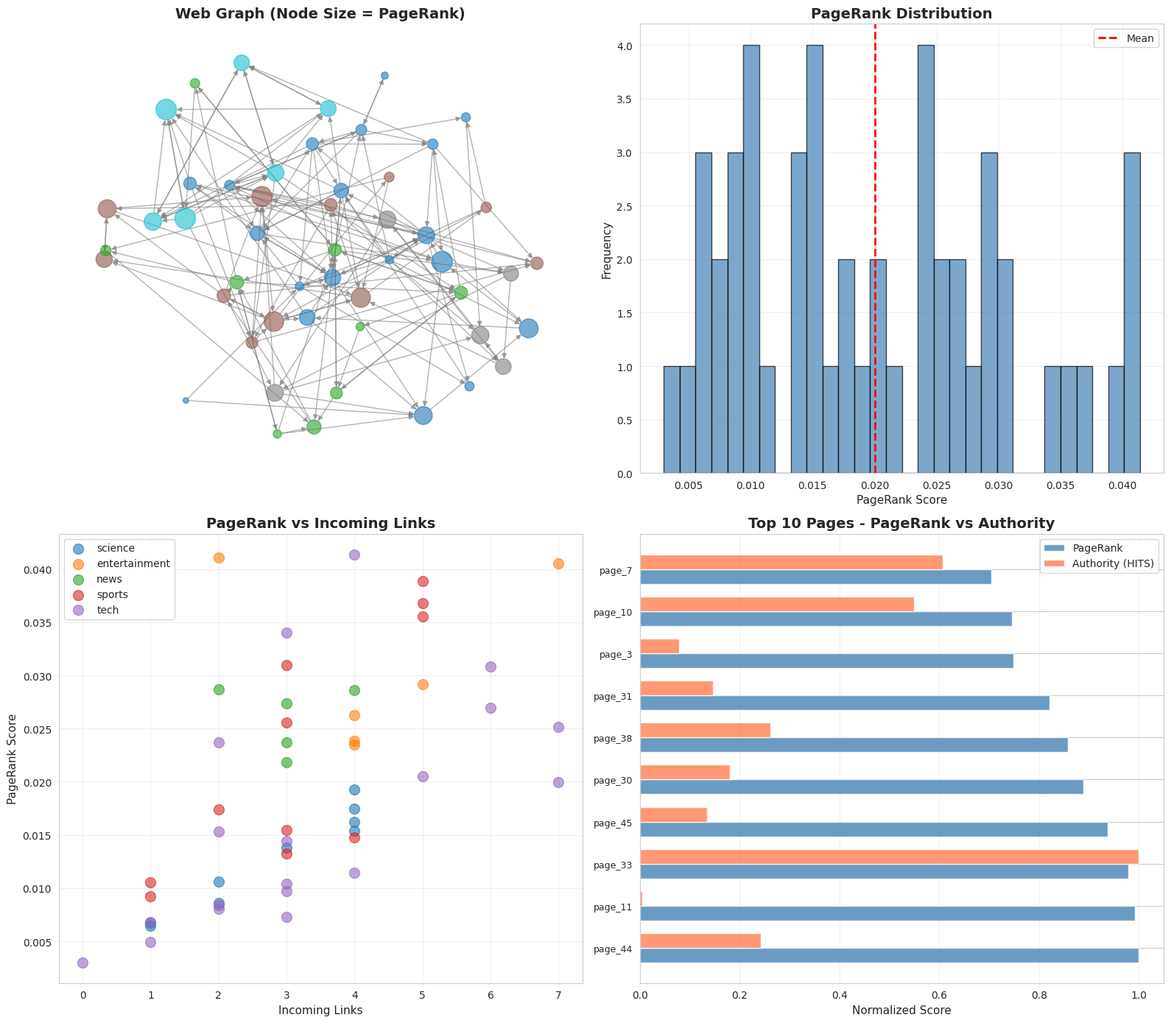

Source code (Python):
"""
PageRank Implementation - Kaggle Solution
=========================================
Implements and analyzes Google's PageRank algorithm for web page ranking.
"""

import networkx as nx
import numpy as np
import pandas as pd
import matplotlib.pyplot as plt
import seaborn as sns
from collections import defaultdict
import warnings
warnings.filterwarnings('ignore')

# Set style
sns.set_style("whitegrid")
plt.rcParams['figure.figsize'] = (12, 8)

class PageRankAnalyzer:
    """PageRank implementation and analysis toolkit"""

    def __init__(self, n_pages=50, seed=42):
        """
        Initialize PageRank analyzer

        Args:
            n_pages: Number of web pages
            seed: Random seed for reproducibility
        """
        self.n_pages = n_pages
        self.seed = seed
        np.random.seed(seed)
        self.G = None
        self.page_data = None

    def generate_web_graph(self):
        """Generate directed web graph with links"""
        print("Generating web graph...")

        # Create directed graph (web pages with links)
        self.G = nx.DiGraph()

        # Add nodes (web pages)
        page_names = [f"page_{i}.html" for i in range(self.n_pages)]
        topics = np.random.choice(['tech', 'science', 'sports', 'news', 'entertainment'],
                                 self.n_pages, p=[0.3, 0.2, 0.2, 0.15, 0.15])

        for i in range(self.n_pages):
            self.G.add_node(i, name=page_names[i], topic=topics[i])

        # Add edges (links between pages)
        # Pages tend to link to pages in same topic
        for i in range(self.n_pages):
            # Number of outgoing links
            n_links = np.random.randint(1, 8)

            # Prefer same-topic pages (80%) vs random (20%)
            same_topic_pages = [j for j in range(self.n_pages)
                               if j != i and topics[j] == topics[i]]
            different_topic_pages = [j for j in range(self.n_pages)
                                    if j != i and topics[j] != topics[i]]

            links = []
            for _ in range(n_links):
                if np.random.rand() < 0.8 and same_topic_pages:
                    target = np.random.choice(same_topic_pages)
                elif different_topic_pages:
                    target = np.random.choice(different_topic_pages)
                else:
                    continue

                if target not in links:  # Avoid duplicate links
                    links.append(target)

            for target in links:
                self.G.add_edge(i, target)

        # Create page dataframe
        in_degrees = dict(self.G.in_degree())
        out_degrees = dict(self.G.out_degree())

        self.page_data = pd.DataFrame({
            'page_id': range(self.n_pages),
            'name': page_names,
            'topic': topics,
            'incoming_links': [in_degrees[i] for i in range(self.n_pages)],
            'outgoing_links': [out_degrees[i] for i in range(self.n_pages)]
        })

        print(f"Created web graph with {self.G.number_of_nodes()} pages and {self.G.number_of_edges()} links")
        return self.G, self.page_data

    def custom_pagerank(self, damping=0.85, max_iter=100, tol=1e-6):
        """
        Custom PageRank implementation from scratch

        Args:
            damping: Damping factor (probability of following link)
            max_iter: Maximum iterations
            tol: Convergence tolerance

        Returns:
            dict: PageRank scores for each node
        """
        print("\nRunning custom PageRank implementation...")

        N = self.G.number_of_nodes()

        # Initialize PageRank scores uniformly
        pagerank = {node: 1.0 / N for node in self.G.nodes()}

        # Get outgoing links for each node
        out_links = {node: list(self.G.successors(node)) for node in self.G.nodes()}

        for iteration in range(max_iter):
            new_pagerank = {}

            for node in self.G.nodes():
                # Random surfer component
                rank = (1 - damping) / N

                # Link following component
                for predecessor in self.G.predecessors(node):
                    n_out = len(out_links[predecessor])
                    if n_out > 0:
                        rank += damping * pagerank[predecessor] / n_out

                new_pagerank[node] = rank

            # Check convergence
            diff = sum(abs(new_pagerank[node] - pagerank[node]) for node in self.G.nodes())
            if diff < tol:
                print(f"Converged after {iteration + 1} iterations")
                break

            pagerank = new_pagerank

        return pagerank

    def analyze_pagerank(self, damping=0.85):
        """Analyze PageRank results"""
        print("\n" + "="*60)
        print("PAGERANK ANALYSIS")
        print("="*60)

        # Custom implementation
        custom_pr = self.custom_pagerank(damping=damping)

        # NetworkX implementation (for comparison)
        nx_pr = nx.pagerank(self.G, alpha=damping)

        # Add to page data
        self.page_data['pagerank_custom'] = [custom_pr[i] for i in range(self.n_pages)]
        self.page_data['pagerank_nx'] = [nx_pr[i] for i in range(self.n_pages)]

        # Verify implementations match
        diff = np.abs(self.page_data['pagerank_custom'] - self.page_data['pagerank_nx']).max()
        print(f"\nMax difference between implementations: {diff:.10f}")

        # Statistics
        print(f"\nPageRank Statistics:")
        print(f"  Mean PageRank: {self.page_data['pagerank_nx'].mean():.6f}")
        print(f"  Std PageRank: {self.page_data['pagerank_nx'].std():.6f}")
        print(f"  Max PageRank: {self.page_data['pagerank_nx'].max():.6f}")
        print(f"  Min PageRank: {self.page_data['pagerank_nx'].min():.6f}")

        # Top pages
        print("\nTop 10 Pages by PageRank:")
        top_pages = self.page_data.nlargest(10, 'pagerank_nx')[
            ['name', 'topic', 'incoming_links', 'pagerank_nx']
        ]
        print(top_pages.to_string(index=False))

        # PageRank by topic
        print("\nAverage PageRank by Topic:")
        topic_pr = self.page_data.groupby('topic')['pagerank_nx'].agg(['mean', 'sum', 'count'])
        topic_pr = topic_pr.sort_values('mean', ascending=False)
        print(topic_pr)

        return custom_pr, nx_pr

    def compare_metrics(self):
        """Compare PageRank with other centrality measures"""
        print("\n" + "="*60)
        print("COMPARING PAGERANK WITH OTHER METRICS")
        print("="*60)

        # In-degree centrality (simple link count)
        in_degree_cent = nx.in_degree_centrality(self.G)

        # HITS algorithm
        hubs, authorities = nx.hits(self.G)

        # Add to dataframe
        self.page_data['in_degree_centrality'] = [in_degree_cent[i] for i in range(self.n_pages)]
        self.page_data['authority_score'] = [authorities[i] for i in range(self.n_pages)]
        self.page_data['hub_score'] = [hubs[i] for i in range(self.n_pages)]

        # Correlations
        print("\nCorrelation Matrix:")
        corr_cols = ['pagerank_nx', 'in_degree_centrality', 'authority_score', 'hub_score']
        correlations = self.page_data[corr_cols].corr()
        print(correlations.round(4))

        # Top pages by different metrics
        print("\nTop 5 Pages by Different Metrics:")

        print("\n1. PageRank:")
        print(self.page_data.nlargest(5, 'pagerank_nx')[['name', 'pagerank_nx']].to_string(index=False))

        print("\n2. In-Degree (Incoming Links):")
        print(self.page_data.nlargest(5, 'in_degree_centrality')[['name', 'incoming_links']].to_string(index=False))

        print("\n3. Authority Score (HITS):")
        print(self.page_data.nlargest(5, 'authority_score')[['name', 'authority_score']].to_string(index=False))

        print("\n4. Hub Score (HITS):")
        print(self.page_data.nlargest(5, 'hub_score')[['name', 'hub_score']].to_string(index=False))

    def test_damping_factor(self):
        """Test different damping factors"""
        print("\n" + "="*60)
        print("DAMPING FACTOR SENSITIVITY ANALYSIS")
        print("="*60)

        damping_factors = [0.5, 0.7, 0.85, 0.9, 0.95]
        results = []

        for d in damping_factors:
            pr = nx.pagerank(self.G, alpha=d)
            scores = list(pr.values())

            results.append({
                'damping': d,
                'mean': np.mean(scores),
                'std': np.std(scores),
                'max': np.max(scores),
                'gini': self._gini_coefficient(scores)
            })

        results_df = pd.DataFrame(results)
        print("\nPageRank Statistics for Different Damping Factors:")
        print(results_df.to_string(index=False))

        return results_df

    def _gini_coefficient(self, scores):
        """Calculate Gini coefficient (inequality measure)"""
        scores = sorted(scores)
        n = len(scores)
        index = np.arange(1, n + 1)
        return (2 * np.sum(index * scores)) / (n * np.sum(scores)) - (n + 1) / n

    def visualize_pagerank(self):
        """Visualize PageRank results"""
        fig, axes = plt.subplots(2, 2, figsize=(16, 14))

        # 1. Web graph with PageRank sizes
        ax = axes[0, 0]
        pos = nx.spring_layout(self.G, k=1, iterations=50, seed=self.seed)

        # Node sizes based on PageRank
        pagerank = nx.pagerank(self.G)
        node_sizes = [pagerank[node] * 10000 for node in self.G.nodes()]

        # Node colors based on topic
        topic_colors = {'tech': 0, 'science': 1, 'sports': 2, 'news': 3, 'entertainment': 4}
        node_colors = [topic_colors[self.G.nodes[node]['topic']] for node in self.G.nodes()]

        nx.draw_networkx(self.G, pos, node_size=node_sizes, node_color=node_colors,
                        cmap='tab10', with_labels=False, ax=ax, arrows=True,
                        edge_color='gray', alpha=0.6, arrowsize=10)
        ax.set_title('Web Graph (Node Size = PageRank)', fontsize=14, fontweight='bold')
        ax.axis('off')

        # 2. PageRank distribution
        ax = axes[0, 1]
        ax.hist(self.page_data['pagerank_nx'], bins=30, edgecolor='black',
               alpha=0.7, color='steelblue')
        ax.set_xlabel('PageRank Score', fontsize=11)
        ax.set_ylabel('Frequency', fontsize=11)
        ax.set_title('PageRank Distribution', fontsize=14, fontweight='bold')
        ax.axvline(self.page_data['pagerank_nx'].mean(), color='red',
                  linestyle='--', label='Mean', linewidth=2)
        ax.legend()
        ax.grid(True, alpha=0.3)

        # 3. PageRank vs Incoming Links
        ax = axes[1, 0]
        topics = self.page_data['topic'].unique()
        for topic in topics:
            data = self.page_data[self.page_data['topic'] == topic]
            ax.scatter(data['incoming_links'], data['pagerank_nx'],
                      label=topic, alpha=0.6, s=100)

        ax.set_xlabel('Incoming Links', fontsize=11)
        ax.set_ylabel('PageRank Score', fontsize=11)
        ax.set_title('PageRank vs Incoming Links', fontsize=14, fontweight='bold')
        ax.legend()
        ax.grid(True, alpha=0.3)

        # 4. Top pages comparison
        ax = axes[1, 1]
        top_pages = self.page_data.nlargest(10, 'pagerank_nx')
        x_pos = np.arange(len(top_pages))
        width = 0.35

        # Normalize for comparison
        pr_norm = top_pages['pagerank_nx'] / top_pages['pagerank_nx'].max()
        auth_norm = top_pages['authority_score'] / top_pages['authority_score'].max()

        ax.barh(x_pos - width/2, pr_norm, width, label='PageRank', alpha=0.8, color='steelblue')
        ax.barh(x_pos + width/2, auth_norm, width, label='Authority (HITS)', alpha=0.8, color='coral')

        ax.set_yticks(x_pos)
        ax.set_yticklabels([name.replace('.html', '') for name in top_pages['name']], fontsize=9)
        ax.set_xlabel('Normalized Score', fontsize=11)
        ax.set_title('Top 10 Pages - PageRank vs Authority', fontsize=14, fontweight='bold')
        ax.legend()
        ax.grid(True, alpha=0.3, axis='x')

        plt.tight_layout()
        plt.savefig('pagerank_analysis.png', dpi=300, bbox_inches='tight')
        print("\nVisualization saved as 'pagerank_analysis.png'")
        plt.close()

def main():
    """Main execution function"""
    print("="*60)
    print("PAGERANK IMPLEMENTATION AND ANALYSIS")
    print("="*60)

    # Initialize analyzer
    analyzer = PageRankAnalyzer(n_pages=50, seed=42)

    # Generate web graph
    G, page_data = analyzer.generate_web_graph()

    # Analyze PageRank
    custom_pr, nx_pr = analyzer.analyze_pagerank(damping=0.85)

    # Compare with other metrics
    analyzer.compare_metrics()

    # Test damping factors
    damping_results = analyzer.test_damping_factor()

    # Visualize
    analyzer.visualize_pagerank()

    # Save results
    page_data_export = analyzer.page_data.copy()
    page_data_export.to_csv('pagerank_results.csv', index=False)
    print("\nResults saved to 'pagerank_results.csv'")

    print("\n" + "="*60)
    print("ANALYSIS COMPLETE")
    print("="*60)
    print(f"Total pages analyzed: {len(page_data_export)}")
    print(f"Total links: {G.number_of_edges()}")
    print(f"Average PageRank: {page_data_export['pagerank_nx'].mean():.6f}")
    print(f"Top page: {page_data_export.nlargest(1, 'pagerank_nx')['name'].values[0]}")

if __name__ == "__main__":
    main()
